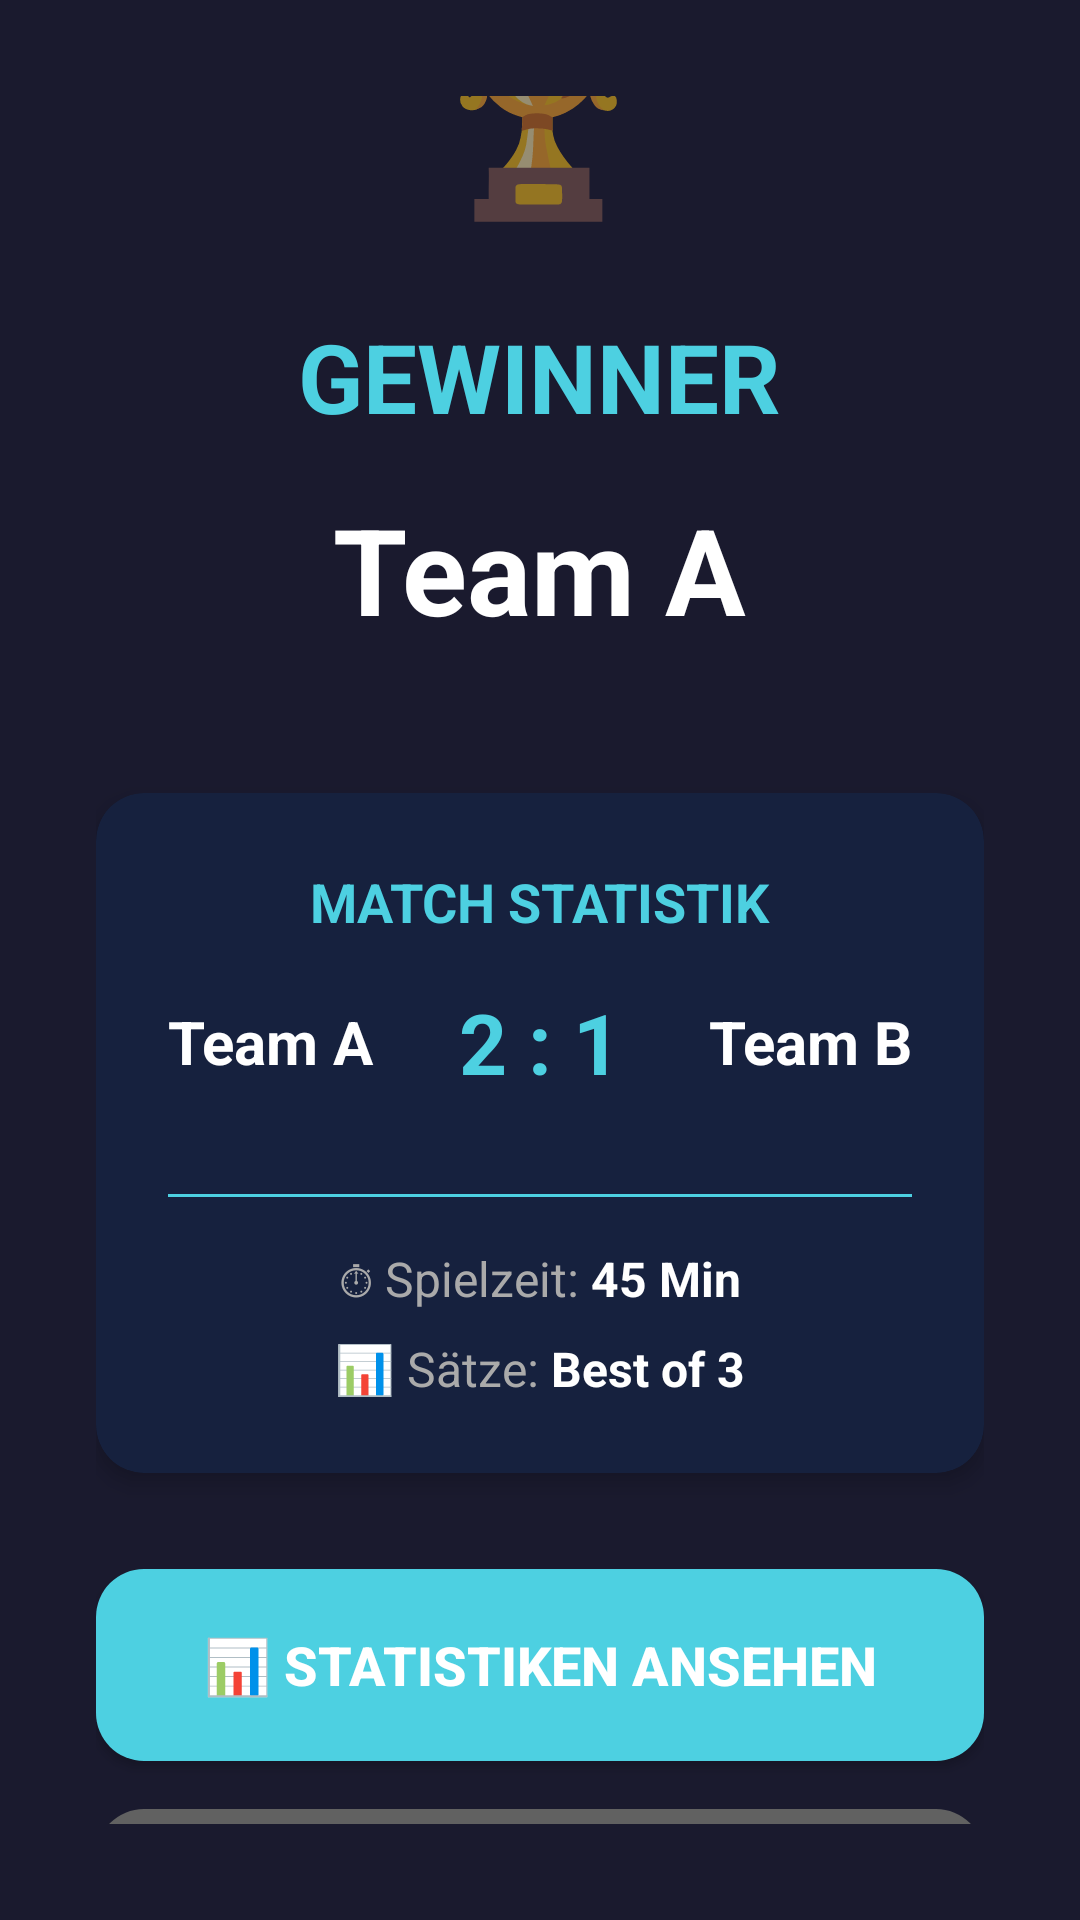

Produce the Android XML layout that renders to this screen, including the resource entries it uses.
<!-- AndroidManifest.xml: application theme AppTheme -->
<!-- res/layout/act_match_result.xml -->
<?xml version="1.0" encoding="utf-8"?>
<LinearLayout xmlns:android="http://schemas.android.com/apk/res/android"
    android:layout_width="match_parent"
    android:layout_height="match_parent"
    android:orientation="vertical"
    android:gravity="center"
    android:padding="32dp"
    android:background="#1A1A2E">

    
    <TextView
        android:layout_width="wrap_content"
        android:layout_height="wrap_content"
        android:text="🏆"
        android:textSize="80sp"
        android:layout_marginBottom="24dp" />

    
    <TextView
        android:id="@+id/tvWinnerTitle"
        android:layout_width="wrap_content"
        android:layout_height="wrap_content"
        android:text="GEWINNER"
        android:textSize="32sp"
        android:textStyle="bold"
        android:textColor="#4DD0E1"
        android:layout_marginBottom="16dp" />

    
    <TextView
        android:id="@+id/tvWinnerTeam"
        android:layout_width="wrap_content"
        android:layout_height="wrap_content"
        android:text="Team A"
        android:textSize="40sp"
        android:textStyle="bold"
        android:textColor="#FFFFFF"
        android:layout_marginBottom="48dp" />

    
    <androidx.cardview.widget.CardView
        android:layout_width="match_parent"
        android:layout_height="wrap_content"
        android:layout_marginBottom="32dp"
        app:cardBackgroundColor="#16213E"
        app:cardCornerRadius="16dp"
        app:cardElevation="4dp"
        xmlns:app="http://schemas.android.com/apk/res-auto">

        <LinearLayout
            android:layout_width="match_parent"
            android:layout_height="wrap_content"
            android:orientation="vertical"
            android:padding="24dp">

            
            <TextView
                android:layout_width="wrap_content"
                android:layout_height="wrap_content"
                android:text="MATCH STATISTIK"
                android:textSize="18sp"
                android:textStyle="bold"
                android:textColor="#4DD0E1"
                android:layout_marginBottom="16dp"
                android:layout_gravity="center" />

            
            <LinearLayout
                android:layout_width="match_parent"
                android:layout_height="wrap_content"
                android:orientation="horizontal"
                android:gravity="center_vertical"
                android:layout_marginBottom="16dp">

                <TextView
                    android:id="@+id/tvTeamAName"
                    android:layout_width="0dp"
                    android:layout_height="wrap_content"
                    android:layout_weight="1"
                    android:text="Team A"
                    android:textSize="20sp"
                    android:textStyle="bold"
                    android:textColor="#FFFFFF"
                    android:gravity="start" />

                <TextView
                    android:id="@+id/tvFinalScore"
                    android:layout_width="wrap_content"
                    android:layout_height="wrap_content"
                    android:text="2 : 1"
                    android:textSize="28sp"
                    android:textStyle="bold"
                    android:textColor="#4DD0E1"
                    android:layout_marginHorizontal="16dp" />

                <TextView
                    android:id="@+id/tvTeamBName"
                    android:layout_width="0dp"
                    android:layout_height="wrap_content"
                    android:layout_weight="1"
                    android:text="Team B"
                    android:textSize="20sp"
                    android:textStyle="bold"
                    android:textColor="#FFFFFF"
                    android:gravity="end" />
            </LinearLayout>

            
            <View
                android:layout_width="match_parent"
                android:layout_height="1dp"
                android:background="#4DD0E1"
                android:layout_marginVertical="16dp" />

            
            <LinearLayout
                android:layout_width="match_parent"
                android:layout_height="wrap_content"
                android:orientation="horizontal"
                android:gravity="center"
                android:layout_marginBottom="8dp">

                <TextView
                    android:layout_width="wrap_content"
                    android:layout_height="wrap_content"
                    android:text="⏱ Spielzeit: "
                    android:textSize="16sp"
                    android:textColor="#AAAAAA" />

                <TextView
                    android:id="@+id/tvMatchDuration"
                    android:layout_width="wrap_content"
                    android:layout_height="wrap_content"
                    android:text="45 Min"
                    android:textSize="16sp"
                    android:textStyle="bold"
                    android:textColor="#FFFFFF" />
            </LinearLayout>

            
            <LinearLayout
                android:layout_width="match_parent"
                android:layout_height="wrap_content"
                android:orientation="horizontal"
                android:gravity="center">

                <TextView
                    android:layout_width="wrap_content"
                    android:layout_height="wrap_content"
                    android:text="📊 Sätze: "
                    android:textSize="16sp"
                    android:textColor="#AAAAAA" />

                <TextView
                    android:id="@+id/tvNumSets"
                    android:layout_width="wrap_content"
                    android:layout_height="wrap_content"
                    android:text="Best of 3"
                    android:textSize="16sp"
                    android:textStyle="bold"
                    android:textColor="#FFFFFF" />
            </LinearLayout>

        </LinearLayout>

    </androidx.cardview.widget.CardView>

    
    <Button
        android:id="@+id/btnViewStats"
        android:layout_width="match_parent"
        android:layout_height="64dp"
        android:text="📊 Statistiken ansehen"
        android:textSize="18sp"
        android:textColor="#FFFFFF"
        android:textStyle="bold"
        android:background="@drawable/btn_rounded_teal"
        android:layout_marginBottom="16dp" />

    <Button
        android:id="@+id/btnBackToMenu"
        android:layout_width="match_parent"
        android:layout_height="64dp"
        android:text="🏠 Zum Hauptmenü"
        android:textSize="18sp"
        android:textColor="#FFFFFF"
        android:textStyle="bold"
        android:background="@drawable/btn_rounded_grey" />

</LinearLayout>
<!-- resources referenced by this layout -->
<resources>
  <!-- drawable btn_rounded_grey (drawable) -->
  <?xml version="1.0" encoding="utf-8"?>
  <shape xmlns:android="http://schemas.android.com/apk/res/android">
      <solid android:color="#616161"/>
      <corners android:radius="16dp"/>
  </shape>
  <!-- drawable btn_rounded_teal (drawable) -->
  <?xml version="1.0" encoding="utf-8"?>
  <shape xmlns:android="http://schemas.android.com/apk/res/android">
      <solid android:color="#4DD0E1"/>
      <corners android:radius="16dp"/>
  </shape>
  <style name="AppTheme" parent="Theme.AppCompat.DayNight.NoActionBar">
          
          <item name="colorPrimary">@color/colorPrimary</item>
          <item name="colorPrimaryDark">@color/colorPrimaryDark</item>
          <item name="colorAccent">@color/colorAccent</item>
      </style>
  <!-- not gathered from this repository: default colours our renderer supplied (Android Studio template values) -->
  <color name="colorPrimary">#FF6200EE</color>
  <color name="colorPrimaryDark">#FF3700B3</color>
  <color name="colorAccent">#FF03DAC5</color>
</resources>
